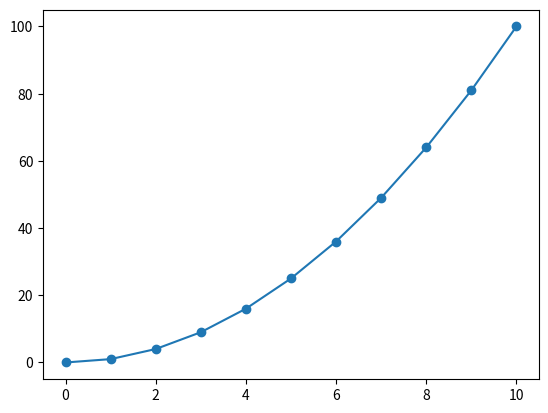

Write Python code to recreate this figure.
import matplotlib.pyplot as plt

n = 11
x = [i for i in range(n)]

y = [i*i for i in x]
print(x, y)

plt.plot(x,y)
plt.scatter(x,y)
plt.show()
